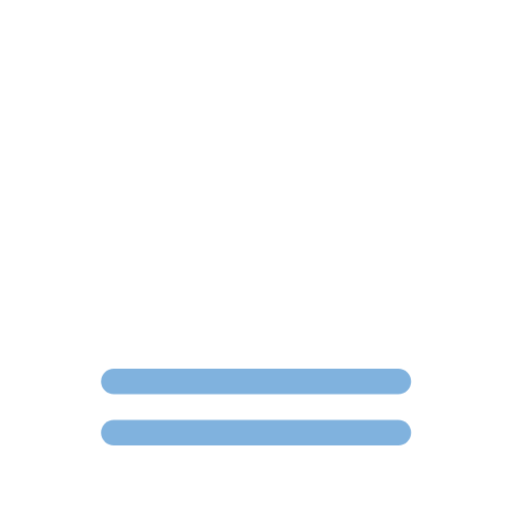
t = 0.00 s
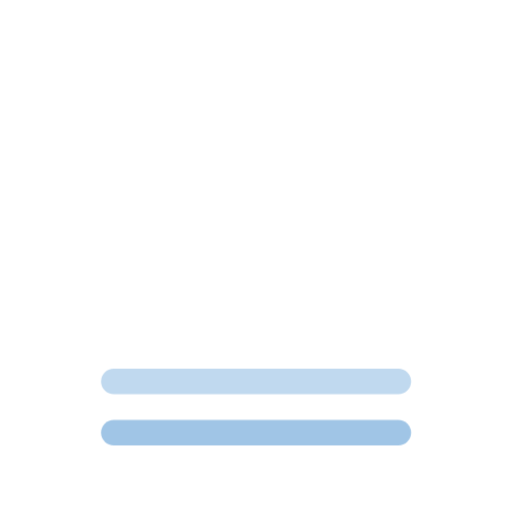
t = 1.50 s
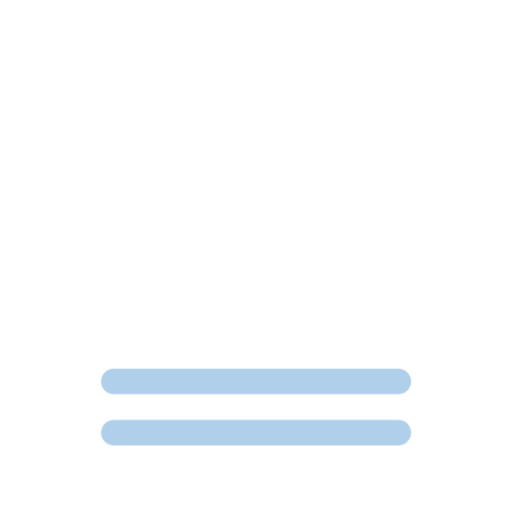
t = 1.75 s
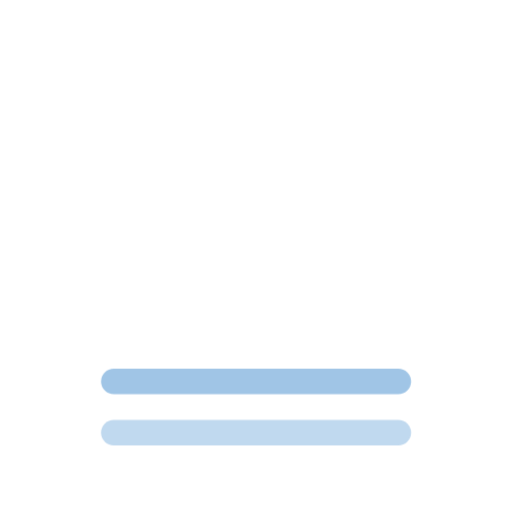
t = 2.00 s
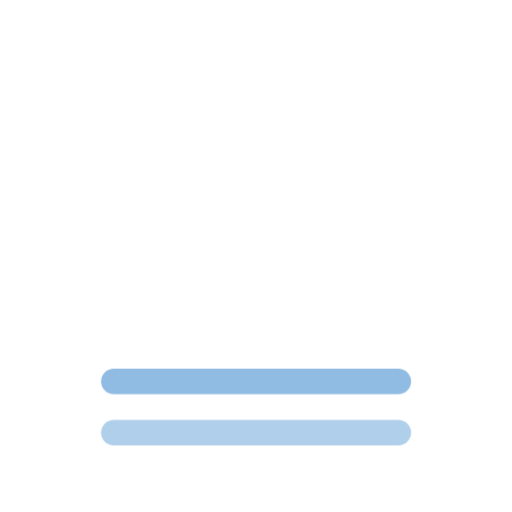
t = 2.25 s
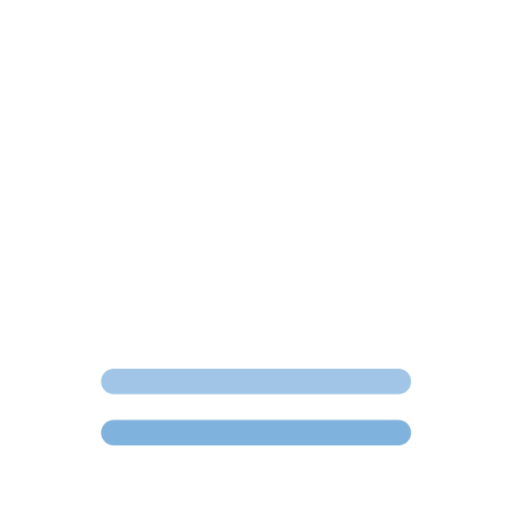
t = 3.00 s

The animated SVG that drew these frames (rendered in a browser with its animation timeline set to each time). Animation: 1 CSS @keyframes rule; one cycle of 3.50 s, repeats indefinitely.

<?xml version="1.0" encoding="UTF-8"?>
<svg width="100" height="100" version="1.1" viewBox="0 0 26.458 26.458" xmlns="http://www.w3.org/2000/svg">
 <style type="text/css"><![CDATA[
     @keyframes shifting {
       0%, 100% {
         opacity: 1;
       }
       50% {
         opacity: .5;
       }
     }

    .shifting {   
        -webkit-transform-origin: center;
        transform-origin: center;               
       -webkit-animation: shifting 2s normal linear infinite;
       animation: shifting 2s normal linear infinite;
    }

    .shifting1 {
      animation-delay: 500ms;
      -webkit-animation-delay: 500ms;
    }

    .shifting2 {
      animation-delay: 1s;
      -webkit-animation-delay: 1s;
    }

    .shifting3 {
      animation-delay: 1500ms;
      -webkit-animation-delay: 1500ms;
    }
  ]]></style>    
 <path class="shifting shifting1" d="m20.579 19.711h-14.699" fill="none" stroke="#80b2de" stroke-linecap="round" stroke-linejoin="round" stroke-width="1.3229"/>
 <path d="m11.216 2.9462a5.8547 5.4675 2.0644 0 0-1.1409 0.23406 5.8547 5.4675 2.0644 0 0-3.6677 3.3562 5.4347 5.48 86.379 0 0-1.1219 0.23853 5.4347 5.48 86.379 0 0-3.494 6.8641 5.4347 5.48 86.379 0 0 6.9175 3.4583 5.4347 5.48 86.379 0 0 2.2916-1.4626 6.045 7.6726 71.908 0 0 8.3034 1.773 6.045 7.6726 71.908 0 0 5.3944-8.1367 6.045 7.6726 71.908 0 0-7.7705-3.6911 5.8547 5.4675 2.0644 0 0-5.7119-2.6338z" fill="#fff" style="paint-order:normal"/>
 <path class="shifting shifting2" d="m20.579 22.357h-14.699" fill="none" stroke="#80b2de" stroke-linecap="round" stroke-linejoin="round" stroke-width="1.3229"/>
</svg>
